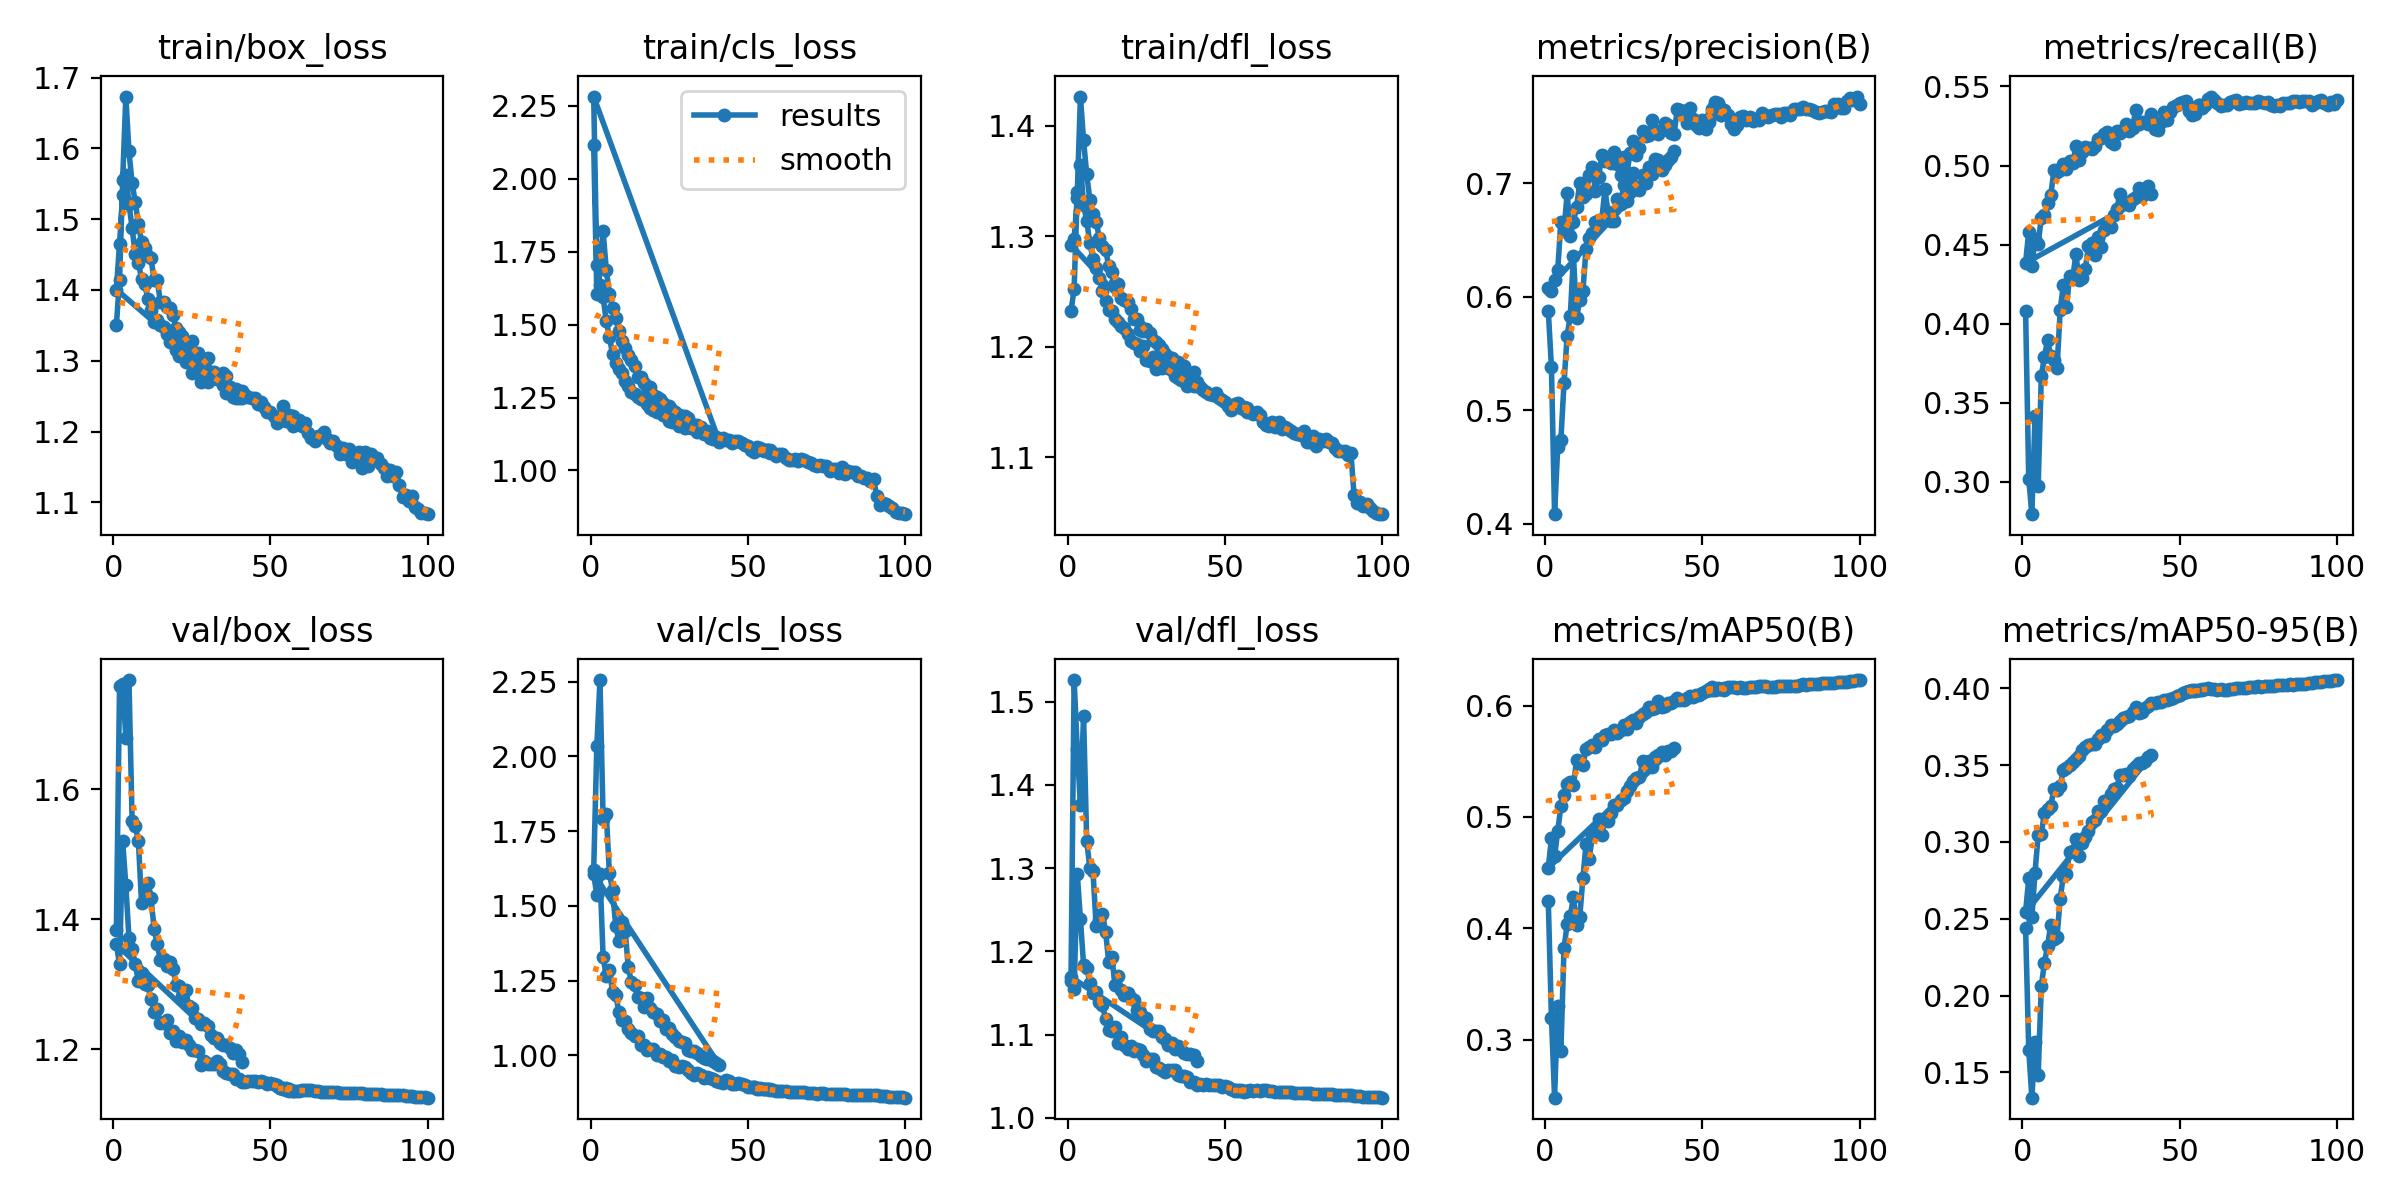

The table this chart was drawn from, first rows:
epoch, time, train/box_loss, train/cls_loss, train/dfl_loss, metrics/precision(B), metrics/recall(B), metrics/mAP50(B), metrics/mAP50-95(B), val/box_loss, val/cls_loss, val/dfl_loss, lr/pg0, lr/pg1, lr/pg2
1, 202.6, 1.351, 2.116, 1.232, 0.5875, 0.4083, 0.4245, 0.2439, 1.384, 1.619, 1.164, 0.003326, 0.003326, 0.003326
2, 380.4, 1.414, 1.603, 1.252, 0.5381, 0.3019, 0.3196, 0.1649, 1.758, 2.034, 1.526, 0.006593, 0.006593, 0.006593
3, 547.8, 1.556, 1.707, 1.34, 0.4085, 0.2796, 0.2481, 0.1335, 1.762, 2.255, 1.443, 0.009795, 0.009795, 0.009795
4, 715, 1.673, 1.819, 1.426, 0.4676, 0.3417, 0.3307, 0.1697, 1.679, 1.789, 1.376, 0.009703, 0.009703, 0.009703
5, 889.1, 1.596, 1.689, 1.387, 0.4735, 0.2973, 0.2899, 0.1483, 1.768, 1.808, 1.483, 0.009604, 0.009604, 0.009604
6, 1063, 1.551, 1.604, 1.356, 0.524, 0.3668, 0.3822, 0.2062, 1.551, 1.609, 1.332, 0.009505, 0.009505, 0.009505
7, 1226, 1.525, 1.557, 1.333, 0.5656, 0.3792, 0.4038, 0.2214, 1.544, 1.553, 1.3, 0.009406, 0.009406, 0.009406
8, 1383, 1.493, 1.521, 1.32, 0.5832, 0.3897, 0.4113, 0.2324, 1.52, 1.433, 1.296, 0.009307, 0.009307, 0.009307
9, 1550, 1.468, 1.479, 1.313, 0.636, 0.3794, 0.4281, 0.2462, 1.425, 1.383, 1.23, 0.009208, 0.009208, 0.009208
10, 1715, 1.46, 1.445, 1.298, 0.5811, 0.3769, 0.4031, 0.2366, 1.444, 1.447, 1.238, 0.009109, 0.009109, 0.009109
11, 1878, 1.448, 1.42, 1.291, 0.5974, 0.372, 0.4099, 0.2383, 1.456, 1.416, 1.245, 0.00901, 0.00901, 0.00901
12, 2040, 1.445, 1.394, 1.288, 0.6048, 0.4085, 0.4451, 0.2631, 1.432, 1.294, 1.224, 0.008911, 0.008911, 0.008911
13, 2208, 1.414, 1.379, 1.273, 0.6421, 0.4244, 0.4755, 0.2778, 1.386, 1.245, 1.187, 0.008812, 0.008812, 0.008812
14, 2376, 1.414, 1.358, 1.268, 0.6515, 0.4105, 0.4623, 0.2791, 1.362, 1.235, 1.193, 0.008713, 0.008713, 0.008713
15, 2531, 1.383, 1.322, 1.258, 0.6562, 0.43, 0.4828, 0.2934, 1.337, 1.196, 1.16, 0.008614, 0.008614, 0.008614
16, 2689, 1.383, 1.32, 1.257, 0.6662, 0.429, 0.4852, 0.2941, 1.339, 1.192, 1.17, 0.008515, 0.008515, 0.008515
17, 2865, 1.376, 1.3, 1.244, 0.6679, 0.4442, 0.498, 0.302, 1.327, 1.161, 1.153, 0.008416, 0.008416, 0.008416
18, 3033, 1.374, 1.286, 1.243, 0.6673, 0.4273, 0.4836, 0.2909, 1.334, 1.19, 1.147, 0.008317, 0.008317, 0.008317
19, 3199, 1.364, 1.287, 1.241, 0.6944, 0.4292, 0.498, 0.2992, 1.324, 1.157, 1.15, 0.008218, 0.008218, 0.008218
20, 3357, 1.346, 1.26, 1.234, 0.6742, 0.4344, 0.4964, 0.3029, 1.299, 1.146, 1.144, 0.008119, 0.008119, 0.008119
21, 3517, 1.34, 1.252, 1.225, 0.6663, 0.4491, 0.5035, 0.3068, 1.298, 1.137, 1.142, 0.00802, 0.00802, 0.00802
22, 3703, 1.335, 1.246, 1.225, 0.6665, 0.4512, 0.5107, 0.3129, 1.282, 1.114, 1.129, 0.007921, 0.007921, 0.007921
23, 3882, 1.325, 1.231, 1.215, 0.6864, 0.4433, 0.5108, 0.3145, 1.292, 1.119, 1.127, 0.007822, 0.007822, 0.007822
24, 4046, 1.32, 1.214, 1.214, 0.6817, 0.4546, 0.5156, 0.3203, 1.267, 1.087, 1.121, 0.007723, 0.007723, 0.007723
25, 4205, 1.328, 1.219, 1.216, 0.698, 0.4483, 0.5174, 0.32, 1.263, 1.092, 1.12, 0.007624, 0.007624, 0.007624
26, 4359, 1.311, 1.207, 1.213, 0.6845, 0.4592, 0.5235, 0.3263, 1.248, 1.071, 1.106, 0.007525, 0.007525, 0.007525
27, 4514, 1.311, 1.202, 1.206, 0.6932, 0.4639, 0.5274, 0.3265, 1.246, 1.06, 1.104, 0.007426, 0.007426, 0.007426
28, 4697, 1.298, 1.191, 1.204, 0.709, 0.461, 0.5323, 0.3309, 1.239, 1.047, 1.104, 0.007327, 0.007327, 0.007327
29, 4870, 1.3, 1.185, 1.202, 0.6962, 0.4689, 0.5347, 0.3345, 1.241, 1.043, 1.104, 0.007228, 0.007228, 0.007228
30, 5045, 1.303, 1.185, 1.198, 0.6943, 0.4723, 0.5356, 0.3349, 1.235, 1.04, 1.097, 0.007129, 0.007129, 0.007129
31, 5215, 1.28, 1.178, 1.192, 0.7075, 0.4822, 0.5506, 0.3435, 1.222, 1.018, 1.095, 0.00703, 0.00703, 0.00703
32, 5386, 1.285, 1.158, 1.187, 0.6997, 0.4776, 0.5478, 0.3438, 1.217, 1.016, 1.087, 0.006931, 0.006931, 0.006931
33, 5559, 1.274, 1.157, 1.19, 0.7146, 0.4766, 0.5504, 0.3445, 1.217, 1.014, 1.091, 0.006832, 0.006832, 0.006832
34, 5723, 1.279, 1.155, 1.186, 0.7078, 0.475, 0.5444, 0.343, 1.209, 1.008, 1.082, 0.006733, 0.006733, 0.006733
35, 5891, 1.283, 1.15, 1.186, 0.7216, 0.4786, 0.5538, 0.3476, 1.207, 0.9978, 1.086, 0.006634, 0.006634, 0.006634
36, 6067, 1.279, 1.132, 1.183, 0.7201, 0.4798, 0.5555, 0.3494, 1.207, 0.9901, 1.082, 0.006535, 0.006535, 0.006535
37, 6245, 1.26, 1.135, 1.183, 0.7116, 0.4859, 0.5579, 0.3514, 1.201, 0.9876, 1.078, 0.006436, 0.006436, 0.006436
38, 6425, 1.258, 1.122, 1.174, 0.7156, 0.4806, 0.5555, 0.351, 1.194, 0.989, 1.077, 0.006337, 0.006337, 0.006337
39, 6599, 1.247, 1.108, 1.17, 0.7203, 0.4843, 0.5596, 0.3528, 1.199, 0.9806, 1.077, 0.006238, 0.006238, 0.006238
40, 6780, 1.257, 1.113, 1.178, 0.7232, 0.4873, 0.5596, 0.3551, 1.193, 0.9748, 1.076, 0.006139, 0.006139, 0.006139
41, 6956, 1.247, 1.097, 1.168, 0.7281, 0.482, 0.5622, 0.3565, 1.18, 0.9662, 1.068, 0.00604, 0.00604, 0.00604
1, 171.4, 1.401, 2.281, 1.292, 0.6075, 0.4384, 0.4544, 0.2541, 1.361, 1.607, 1.169, 0.003326, 0.003326, 0.003326
2, 326.5, 1.465, 1.705, 1.297, 0.6046, 0.4581, 0.4808, 0.2763, 1.331, 1.535, 1.154, 0.006594, 0.006594, 0.006594
3, 475.5, 1.534, 1.636, 1.335, 0.6149, 0.4363, 0.4649, 0.251, 1.52, 1.607, 1.293, 0.009795, 0.009795, 0.009795
4, 641.1, 1.563, 1.594, 1.365, 0.6237, 0.4538, 0.4871, 0.28, 1.452, 1.328, 1.239, 0.009703, 0.009703, 0.009703
5, 798.5, 1.522, 1.511, 1.329, 0.6654, 0.4506, 0.5095, 0.3045, 1.372, 1.265, 1.184, 0.009604, 0.009604, 0.009604
6, 954, 1.488, 1.458, 1.314, 0.6582, 0.4671, 0.5195, 0.3054, 1.355, 1.286, 1.18, 0.009505, 0.009505, 0.009505
7, 1108, 1.45, 1.398, 1.293, 0.6913, 0.4689, 0.5299, 0.319, 1.33, 1.212, 1.162, 0.009406, 0.009406, 0.009406
8, 1261, 1.439, 1.369, 1.28, 0.6535, 0.4764, 0.5311, 0.3213, 1.305, 1.201, 1.151, 0.009307, 0.009307, 0.009307
9, 1411, 1.416, 1.348, 1.272, 0.6659, 0.4812, 0.529, 0.3234, 1.318, 1.146, 1.151, 0.009208, 0.009208, 0.009208
10, 1561, 1.409, 1.333, 1.262, 0.6791, 0.4969, 0.5507, 0.3342, 1.301, 1.119, 1.139, 0.009109, 0.009109, 0.009109
11, 1701, 1.388, 1.307, 1.25, 0.6999, 0.4958, 0.5502, 0.3337, 1.298, 1.116, 1.136, 0.00901, 0.00901, 0.00901
12, 1841, 1.372, 1.29, 1.241, 0.6878, 0.4974, 0.547, 0.3366, 1.277, 1.088, 1.119, 0.008911, 0.008911, 0.008911
13, 1981, 1.354, 1.269, 1.233, 0.6902, 0.5011, 0.5608, 0.3467, 1.258, 1.073, 1.106, 0.008812, 0.008812, 0.008812
14, 2118, 1.358, 1.261, 1.232, 0.7069, 0.4975, 0.5631, 0.3478, 1.261, 1.064, 1.105, 0.008713, 0.008713, 0.008713
15, 2258, 1.35, 1.253, 1.226, 0.714, 0.503, 0.5646, 0.3502, 1.24, 1.064, 1.109, 0.008614, 0.008614, 0.008614
16, 2401, 1.348, 1.244, 1.223, 0.6928, 0.5015, 0.5632, 0.3522, 1.24, 1.035, 1.089, 0.008515, 0.008515, 0.008515
17, 2543, 1.337, 1.241, 1.219, 0.7052, 0.5124, 0.5702, 0.3541, 1.244, 1.035, 1.097, 0.008416, 0.008416, 0.008416
18, 2689, 1.327, 1.226, 1.217, 0.7246, 0.5035, 0.5695, 0.3561, 1.225, 1.019, 1.087, 0.008317, 0.008317, 0.008317
19, 2827, 1.326, 1.215, 1.211, 0.7196, 0.5088, 0.5734, 0.3599, 1.228, 1.02, 1.083, 0.008218, 0.008218, 0.008218
... 87 more rows
